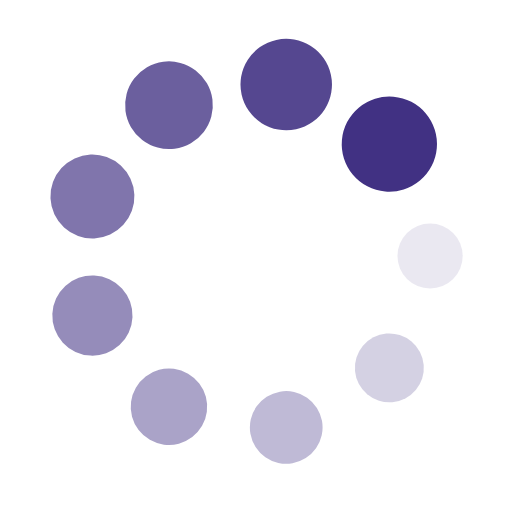
t = 0.00 s
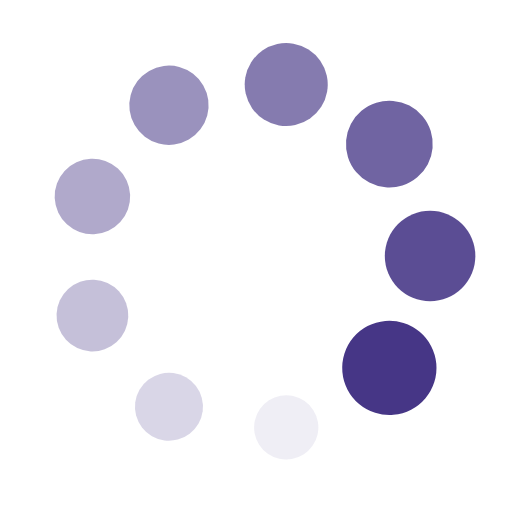
t = 0.25 s
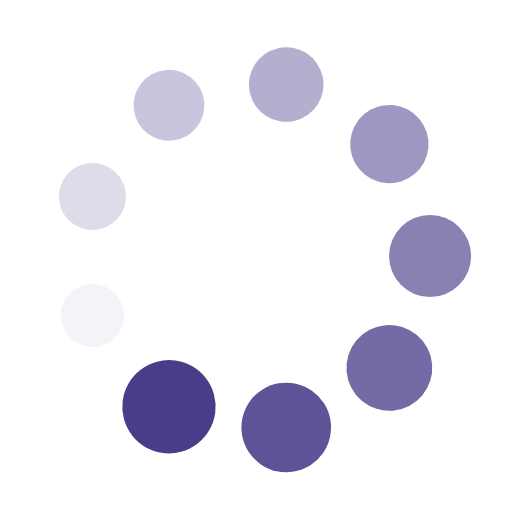
t = 0.50 s
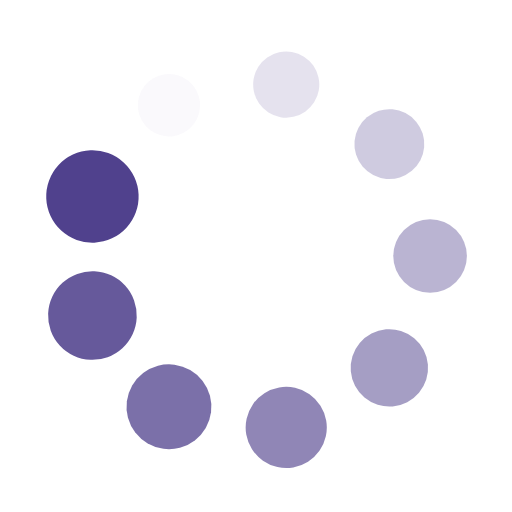
t = 0.75 s

The animated SVG that drew these frames (rendered in a browser with its animation timeline set to each time). Animation: 18 SMIL elements (animate=9,animateTransform=9); one cycle of 1.00 s, repeats indefinitely.

<?xml version="1.0" encoding="utf-8"?>
<svg xmlns="http://www.w3.org/2000/svg" xmlns:xlink="http://www.w3.org/1999/xlink" style="margin: auto; background: none; display: block; shape-rendering: auto;" width="200px" height="200px" viewBox="0 0 100 100" preserveAspectRatio="xMidYMid">
<g transform="translate(84,50)">
<g transform="rotate(0)">
<circle cx="0" cy="0" r="6" fill="#413183" fill-opacity="1">
  <animateTransform attributeName="transform" type="scale" begin="-0.8888888888888888s" values="1.55 1.55;1 1" keyTimes="0;1" dur="1s" repeatCount="indefinite"></animateTransform>
  <animate attributeName="fill-opacity" keyTimes="0;1" dur="1s" repeatCount="indefinite" values="1;0" begin="-0.8888888888888888s"></animate>
</circle>
</g>
</g><g transform="translate(76.04551106604525,71.85477872934234)">
<g transform="rotate(40)">
<circle cx="0" cy="0" r="6" fill="#413183" fill-opacity="0.8888888888888888">
  <animateTransform attributeName="transform" type="scale" begin="-0.7777777777777778s" values="1.55 1.55;1 1" keyTimes="0;1" dur="1s" repeatCount="indefinite"></animateTransform>
  <animate attributeName="fill-opacity" keyTimes="0;1" dur="1s" repeatCount="indefinite" values="1;0" begin="-0.7777777777777778s"></animate>
</circle>
</g>
</g><g transform="translate(55.90403804067564,83.48346360241507)">
<g transform="rotate(80)">
<circle cx="0" cy="0" r="6" fill="#413183" fill-opacity="0.7777777777777778">
  <animateTransform attributeName="transform" type="scale" begin="-0.6666666666666666s" values="1.55 1.55;1 1" keyTimes="0;1" dur="1s" repeatCount="indefinite"></animateTransform>
  <animate attributeName="fill-opacity" keyTimes="0;1" dur="1s" repeatCount="indefinite" values="1;0" begin="-0.6666666666666666s"></animate>
</circle>
</g>
</g><g transform="translate(33.00000000000001,79.44486372867092)">
<g transform="rotate(119.99999999999999)">
<circle cx="0" cy="0" r="6" fill="#413183" fill-opacity="0.6666666666666666">
  <animateTransform attributeName="transform" type="scale" begin="-0.5555555555555556s" values="1.55 1.55;1 1" keyTimes="0;1" dur="1s" repeatCount="indefinite"></animateTransform>
  <animate attributeName="fill-opacity" keyTimes="0;1" dur="1s" repeatCount="indefinite" values="1;0" begin="-0.5555555555555556s"></animate>
</circle>
</g>
</g><g transform="translate(18.050450893279116,61.62868487307274)">
<g transform="rotate(160)">
<circle cx="0" cy="0" r="6" fill="#413183" fill-opacity="0.5555555555555556">
  <animateTransform attributeName="transform" type="scale" begin="-0.4444444444444444s" values="1.55 1.55;1 1" keyTimes="0;1" dur="1s" repeatCount="indefinite"></animateTransform>
  <animate attributeName="fill-opacity" keyTimes="0;1" dur="1s" repeatCount="indefinite" values="1;0" begin="-0.4444444444444444s"></animate>
</circle>
</g>
</g><g transform="translate(18.050450893279113,38.371315126927264)">
<g transform="rotate(200)">
<circle cx="0" cy="0" r="6" fill="#413183" fill-opacity="0.4444444444444444">
  <animateTransform attributeName="transform" type="scale" begin="-0.3333333333333333s" values="1.55 1.55;1 1" keyTimes="0;1" dur="1s" repeatCount="indefinite"></animateTransform>
  <animate attributeName="fill-opacity" keyTimes="0;1" dur="1s" repeatCount="indefinite" values="1;0" begin="-0.3333333333333333s"></animate>
</circle>
</g>
</g><g transform="translate(32.999999999999986,20.55513627132909)">
<g transform="rotate(239.99999999999997)">
<circle cx="0" cy="0" r="6" fill="#413183" fill-opacity="0.3333333333333333">
  <animateTransform attributeName="transform" type="scale" begin="-0.2222222222222222s" values="1.55 1.55;1 1" keyTimes="0;1" dur="1s" repeatCount="indefinite"></animateTransform>
  <animate attributeName="fill-opacity" keyTimes="0;1" dur="1s" repeatCount="indefinite" values="1;0" begin="-0.2222222222222222s"></animate>
</circle>
</g>
</g><g transform="translate(55.904038040675616,16.51653639758492)">
<g transform="rotate(280)">
<circle cx="0" cy="0" r="6" fill="#413183" fill-opacity="0.2222222222222222">
  <animateTransform attributeName="transform" type="scale" begin="-0.1111111111111111s" values="1.55 1.55;1 1" keyTimes="0;1" dur="1s" repeatCount="indefinite"></animateTransform>
  <animate attributeName="fill-opacity" keyTimes="0;1" dur="1s" repeatCount="indefinite" values="1;0" begin="-0.1111111111111111s"></animate>
</circle>
</g>
</g><g transform="translate(76.04551106604524,28.145221270657654)">
<g transform="rotate(320)">
<circle cx="0" cy="0" r="6" fill="#413183" fill-opacity="0.1111111111111111">
  <animateTransform attributeName="transform" type="scale" begin="0s" values="1.55 1.55;1 1" keyTimes="0;1" dur="1s" repeatCount="indefinite"></animateTransform>
  <animate attributeName="fill-opacity" keyTimes="0;1" dur="1s" repeatCount="indefinite" values="1;0" begin="0s"></animate>
</circle>
</g>
</g>
<!-- [ldio] generated by https://loading.io/ --></svg>
